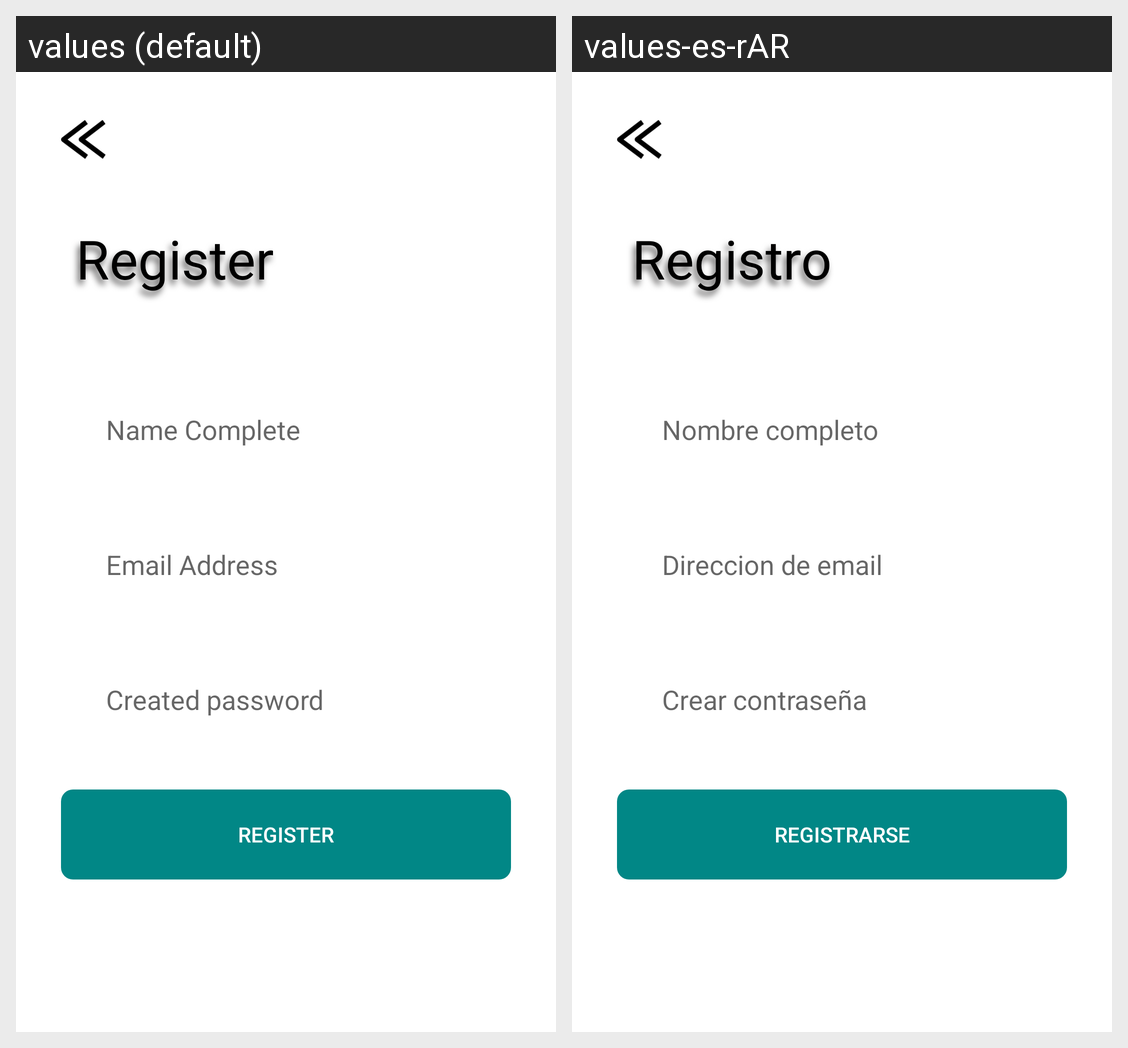

The same Android screen rendered under two of its app's locales, left to right. List the strings drawn on it with the default value and each locale's translation.
Android screen res/layout/fragment_register.xml rendered under 2 locales, left to right: values (default), values-es-rAR. Device: Nexus 5 (rendered at 1080×1920; each locale shown at half size, 540×960, under a caption strip naming it); theme Theme.SearchFriends.
Strings drawn on this screen, with the default value and each locale's value (text and hints the layout hard-codes, and strings that could not be matched under every locale, appear in the picture but are not listed):

register_tv_title
  values: Register
  values-es-rAR: Registro

register_et_name
  values: Name Complete
  values-es-rAR: Nombre completo

register_et_email
  values: Email Address
  values-es-rAR: Direccion de email

register_et_password
  values: Created password
  values-es-rAR: Crear contraseña

register_bt_register
  values: Register
  values-es-rAR: Registrarse
